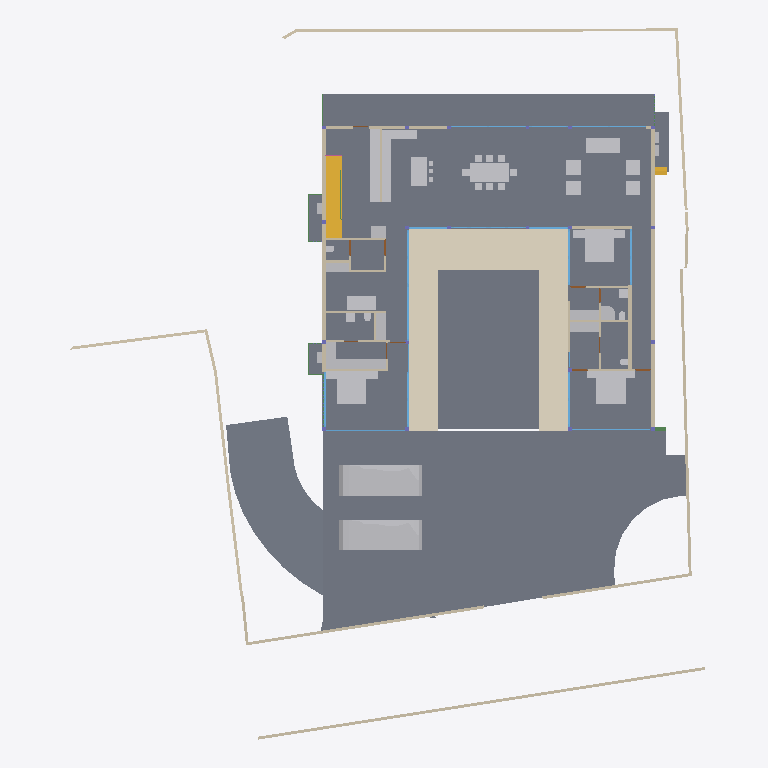
Plan cut of the same IFC building model at storey 'FF Lvl' (level 0.00 m, cut at 1.40 m), seen from above with north up, elements coloured by IFC class: 42 other elements (light grey), 40 walls (beige), 18 windows (light blue), 17 slabs (grey), 6 beams (green), 5 doors (brown), 2 stair flights (yellow), 1 covering (cream). Cut surfaces are drawn darker.
Extent 40.0 m × 44.2 m × 9.0 m (x, y, z). Storeys (5): GF at -2.55 m; FF Lvl at 0.00 m; FF at 0.45 m; FF Lintel at 3.15 m; SF at 3.65 m. Elements (562): 181 IfcColumn, 149 IfcBeam, 63 IfcWall, 40 IfcWindow, 26 IfcSlab, 24 IfcFurniture, 15 IfcCovering, 15 IfcDoor, 15 IfcSanitaryTerminal, 12 IfcFurnishingElement, 8 IfcUnitaryEquipment, 4 IfcVehicle.

HEADER;
FILE_DESCRIPTION(('ViewDefinition [CoordinationView]'),'2;1');
FILE_NAME('Manilal.ifc','2025-06-19T12:56:26+05:30',(),(),'IfcOpenShell 0.8.3-alpha250612','Bonsai 0.8.3-alpha250612-94452b4','');
FILE_SCHEMA(('IFC4X3'));
ENDSEC;
DATA;
#1480=IFCPROJECT('2TuuvCHJz54PsFPcraEbH$',$,'My Project',$,$,$,$,(#3,#128),#1481);
#3305=IFCSITE('0lpfVeOW52QfroqLYyHNY2',$,'My Site',$,$,#26,$,$,$,$,$,$,$,$);
#22021=IFCSITE('3bEIgyqTrDuwi1cEDDCOva',$,'Site',$,$,#223414,#22354,$,$,$,$,$,$,$);
#3313=IFCBUILDING('0MzaWOaS178x5FMqOflU3C',$,'My Building',$,$,#25,$,$,$,$,$,$);
#2081=IFCBUILDINGSTOREY('09kFoqoxrCvB1_fcEsMZsQ',$,'FF',$,$,#217,$,$,$,$);
#2986=IFCBUILDINGSTOREY('0zoFHJ9PnFW80M$mIVDQW3',$,'GF',$,$,#14477,$,$,$,$);
#17145=IFCBUILDINGSTOREY('0MckaoTknA3edZMUNhTyAK',$,'SF',$,$,#17254,$,$,$,$);
#20035=IFCBUILDINGSTOREY('3LpnsPikv4mRTBpfC3WQtx',$,'FF Lvl',$,$,#20051,$,$,$,$);
#23582=IFCBUILDINGSTOREY('0DtUgpQ1b6nBmkLmvc_ehu',$,'FF Lintel',$,$,#23767,$,$,$,$);
#2047=IFCSLAB('0o4IYvr$r5a9xXip1qf77x',$,'Slab',$,$,#57250,#2052,$,$);
#20004=IFCSLAB('2GmqP$Wiz2HBtZ3_3kNDpG',$,'Slab',$,$,#20401,#20015,$,$);
#19980=IFCSLAB('0gBflP6QrCERrajZS4Jcb5',$,'Slab',$,$,#244961,#19995,$,$);
#444096=IFCCOVERING('0_sfUdWJL30geCimsSdPtS',$,'Covering',$,$,#444126,#444111,$,$);
#29284=IFCSLAB('3iSMNRhjn6RxAf9MsQotHf',$,'Slab',$,$,#235074,#29295,$,$);
#363464=IFCVEHICLE('3niOYHlMXAmArMi6E7T5Sk',$,'Vehicle',$,$,#363562,#363477,$,$);
#58147=IFCVEHICLE('2iiwfLdIv6T90_RV$NVTaP',$,'Vehicle',$,$,#58943,#58160,$,$);
#363538=IFCSLAB('0rfp_Ohov2qeqT3_TxdHEi',$,'Slab',$,$,#363567,#363547,$,$);
#363504=IFCSLAB('0r6Ht4Hfz9hfKU4rzPm32Z',$,'Slab',$,$,#363537,#363513,$,$);
#441052=IFCWALL('1WNacC15X0Xf0V_b60Qnrw',$,'Wall',$,$,#441102,#441063,$,$);
#51049=IFCSTAIRFLIGHT('0QDG9AXQX0PgjOZTZBSSJQ',$,'StairFlight',$,$,#330515,#51062,$,12,11,0.183333337306976,0.150000005960464,.STRAIGHT.);
#7058=IFCFURNITURE('29pE85kkP97uASnGdXI9bH',$,'Furniture',$,$,#95312,#7090,$,$);
#229124=IFCWALL('3MfSYaOiTA4AjSKpPvRhyi',$,'Wall',$,$,#395482,#229135,$,$);
#11957=IFCFURNITURE('2J33rbez11iRfVrYceM8DY',$,'Furniture',$,$,#305743,#11970,$,$);
#11846=IFCFURNITURE('39rrc9a3PCpOjz$eiTdf$W',$,'Furniture',$,$,#243876,#11878,$,$);
#12030=IFCFURNITURE('3B8s7E7fjDlO_NqnYQjYof',$,'Furniture',$,$,#33408,#12043,$,$);
#28561=IFCFURNISHINGELEMENT('2h8RQgk$j4rAz9D7Dsxu8o',$,'FurnishingElement',$,$,#82064,#28574,$);
#25887=IFCWALL('3DOK2PUDn3QwM2HLeZR6QD',$,'Wall',$,$,#229890,#25894,$,$);
#362573=IFCSLAB('1kNiYiJ25CpB2FM_apFwUL',$,'Slab',$,$,#363002,#362594,$,$);
#28507=IFCFURNISHINGELEMENT('2qQryOTgj219SMJ7P_uMmY',$,'FurnishingElement',$,$,#78241,#28539,$);
#363781=IFCSLAB('3akcNtqwn0Hexo08k_ypkq',$,'Slab',$,$,#388473,#363802,$,$);
#395961=IFCWALL('2oTy5UOG136OtM3IP_qiPs',$,'Wall',$,$,#396036,#395972,$,$);
#7098=IFCFURNITURE('3MXk8gWif1ohE$RfY6DOqq',$,'Furniture',$,$,#95307,#7130,$,$);
#244456=IFCFURNISHINGELEMENT('1V34mhiDv5wggbUM6jRsQC',$,'FurnishingElement',$,$,#244865,#244484,$);
#37612=IFCWALL('2oouJeu9XF0PkUjeEvxQOm',$,'Wall',$,$,#265996,#37632,$,$);
#26337=IFCWALL('0dMaumaK11Re$pxoZyVSQ9',$,'Wall',$,$,#27501,#26348,$,$);
#44057=IFCWALL('1nWrLatmX5UucIWFwHwqn7',$,'Wall',$,$,#243466,#44077,$,$);
#229971=IFCWALL('2oOsi6buvCeB4sZT1ijFA2',$,'Wall',$,$,#230065,#229982,$,$);
#230171=IFCWALL('1HPS5ge59FQA3Ucv4$dmpm',$,'Wall',$,$,#230227,#230182,$,$);
#27353=IFCWALL('2Y2Bm57Cb8Exxz7st0aRUc',$,'Wall',$,$,#214921,#27364,$,$);
#35319=IFCWALL('2ecVpX7frBE9HnXe73i5Ta',$,'Wall',$,$,#243891,#35339,$,$);
#36042=IFCWALL('2FDZc$1Z57bgSDQnhsHhc1',$,'Wall',$,$,#380618,#36062,$,$);
#172760=IFCWALL('2sYuhccprBsBolIfSKHX1A',$,'Wall',$,$,#243901,#172780,$,$);
#372609=IFCSLAB('2EaTsox1TA598PptPSl07x',$,'Slab',$,$,#373867,#372630,$,$);
#1526=IFCWALL('1CCeDmF7D6CgViS7R2QfSU',$,'Wall',$,$,#384601,#1527,$,$);
#19509=IFCFURNISHINGELEMENT('1wEKKIVzjDLeDjVjJGXiki',$,'FurnishingElement',$,$,#77663,#19541,$);
#26619=IFCWALL('0FMxrmeoPF7x0oR7G9$aVh',$,'Wall',$,$,#27506,#26630,$,$);
#27060=IFCWALL('10l$0x7lzBbBMMGF1qxI0s',$,'Wall',$,$,#27511,#27071,$,$);
#244216=IFCFURNISHINGELEMENT('00Az5HSvTD0P5GcMegosgj',$,'FurnishingElement',$,$,#312092,#244244,$);
#266876=IFCFURNISHINGELEMENT('1EaqRQINj92O5_luxyduwz',$,'FurnishingElement',$,$,#312097,#266904,$);
#244541=IFCFURNISHINGELEMENT('2JwwUQmCv2Ae2QjMfamPsc',$,'FurnishingElement',$,$,#265956,#244569,$);
#267470=IFCFURNISHINGELEMENT('1ufA2ANE52JhTB4cHcvKQc',$,'FurnishingElement',$,$,#267555,#267498,$);
#51086=IFCFURNISHINGELEMENT('3uoL8FwKT6Z8Ik__ag8r_T',$,'FurnishingElement',$,$,#77678,#51163,$);
#7230=IFCFURNITURE('257RdHH05EBOcTJGwoEUlD',$,'Furniture',$,$,#95292,#7243,$,$);
#7138=IFCFURNITURE('07u5w712j3mw4b0aBksq9x',$,'Furniture',$,$,#95297,#7170,$,$);
#7204=IFCFURNITURE('0w5hTHOp59R8PIefbPbOxu',$,'Furniture',$,$,#95302,#7217,$,$);
#97271=IFCFURNITURE('264iryIv5DPeHKPV4n8Efc',$,'Furniture',$,$,#97450,#97284,$,$);
#267570=IFCFURNISHINGELEMENT('0xsfNp7ez56h_anoL1l3n4',$,'FurnishingElement',$,$,#267655,#267598,$);
#7183=IFCFURNITURE('0I7Hp4EB58Eh801L1SZ2MY',$,'Furniture',$,$,#95287,#7196,$,$);
#97245=IFCFURNITURE('12HNCs16rDfwTzmyXQzSEm',$,'Furniture',$,$,#97445,#97258,$,$);
#130539=IFCWALL('1N0zesiAv8s9$ZcdzUGklQ',$,'Wall',$,$,#244896,#130559,$,$);
#312328=IFCSANITARYTERMINAL('2ApYGb9E92GxsnAmMhtfWI',$,'SanitaryTerminal',$,$,#312397,#312360,$,$);
#46178=IFCELECTRICAPPLIANCE('1eEaYeX5DEbxuBNwn_MOC2',$,'ElectricAppliance','655L LG Double Door',$,#388463,#46210,$,$);
#7853=IFCWALL('27UD4TXAD7ihl0Wy7NK4TU',$,'Wall',$,$,#243076,#7873,$,$);
#46025=IFCWALL('3_n5vNidv469mEa41_hn3r',$,'Wall',$,$,#77926,#46045,$,$);
#46383=IFCELECTRICAPPLIANCE('2_D_HDgNP7hhO3sllSgE08',$,'ElectricAppliance.001',$,$,#77601,#46415,$,$);
#26770=IFCWALL('27WVA19Qv4efvQm6cWiqsn',$,'Wall',$,$,#229922,#26781,$,$);
#1178=IFCWALL('3AfEJ0oVbCRebTpYg3hat2',$,'Wall',$,$,#264970,#1184,$,$);
#27098=IFCWALL('2qQNxnpy98iB6JMyhLi2FK',$,'Wall',$,$,#27516,#27109,$,$);
#1256=IFCWALL('3lCTnZM_XFn9QCb3frIzB4',$,'Wall',$,$,#267272,#1262,$,$);
#1112=IFCWALL('0ZJZVj_BPB0RhymVqZDjrB',$,'Wall',$,$,#382289,#1118,$,$);
#2037=IFCWALL('2UVtoYL$14dgND2FpfCTNX',$,'Wall',$,$,#312112,#2042,$,$);
#52721=IFCWALL('3HoUgi9751ffyJn8Tt97uA',$,'Wall',$,$,#266381,#52741,$,$);
#26134=IFCWALL('3i_YpJFe9529T2L9L4$CKB',$,'Wall',$,$,#27496,#26145,$,$);
#25457=IFCWINDOW('0wGf7PLdj6Se1mi8Sh7afr',$,'Window',$,$,#243926,#103753,$,2.79999995231628,3.45000004768372,$,$,$);
#45867=IFCWINDOW('2ITQQA3UX1gg8I8niCWSY4',$,'Window',$,$,#266016,#110146,$,2.79999995231628,4.5,$,$,$);
#1342=IFCWALL('1zYAwAgZ94A9q2Xf$lP7Cn',$,'Wall',$,$,#266006,#1343,$,$);
#173453=IFCWINDOW('3TfmPwo9v7g8rl7yTI8PR0',$,'Window',$,$,#175526,#173471,$,2.79999995231628,3.45000004768372,$,$,$);
#25622=IFCWINDOW('03HgKoXUP97huBY23s7FSC',$,'Window',$,$,#243921,#102990,$,2.79999995231628,3.45000004768372,$,.DOUBLE_PANEL_VERTICAL.,$);
#42904=IFCWINDOW('0yG0aNsF5CdOTl1YRaiwT0',$,'Window',$,$,#266021,#109941,$,2.79999995231628,4.0,$,$,$);
#42784=IFCWINDOW('1X8uCygFf1TRSEXVdpbnd0',$,'Window',$,$,#266026,#110183,$,2.79999995231628,3.0,$,$,$);
#183171=IFCWINDOW('2eK2SWY_H22e6Svf5gP6pA',$,'Window',$,$,#384583,#384539,$,1.79999995231628,3.45000004768372,$,$,$);
#172953=IFCWALL('10Zee4wjDEAOWhtzJFWp8Q',$,'Wall',$,$,#265543,#172973,$,$);
#1283=IFCWALL('3TMKTJOXP4kO7RGlBcguQ3',$,'Wall',$,$,#265003,#1289,$,$);
#11931=IFCFURNITURE('2JL5EreVn6NOEYfo807d0n',$,'Furniture',$,$,#243886,#11944,$,$);
#12082=IFCFURNITURE('1ijuMDyij9H8QL3CN8GtC4',$,'Furniture',$,$,#33418,#12095,$,$);
#362609=IFCSTAIRFLIGHT('2YQn9a$XPAR8PX6QXu0TXq',$,'StairFlight',$,$,#364910,#362641,$,16,15,0.206249997019768,0.25,.STRAIGHT.);
#233175=IFCSLAB('0VBI372_j7QfV8K77ZXc2j',$,'Slab',$,$,#396328,#233196,$,$);
#233423=IFCSLAB('2iz_Ym1n1ESAR1rowyjd_I',$,'Slab',$,$,#396358,#233448,$,$);
#233456=IFCSLAB('3aaRRI8RTD_hmdhlW5RoWg',$,'Slab',$,$,#396363,#233481,$,$);
#93655=IFCWALL('3ehB$V3hTFvf8xZdTKhW01',$,'Wall',$,$,#244195,#93675,$,$);
#11886=IFCFURNITURE('08t00vVFn2_PNEL0nmpi4V',$,'Furniture',$,$,#243881,#11918,$,$);
#12056=IFCFURNITURE('1Tx$doZ9b7ixhiQ_gbtQd4',$,'Furniture',$,$,#33413,#12069,$,$);
#7785=IFCWALL('3alb8PmNnBWRaq9wE7XFnt',$,'Wall',$,$,#244425,#7805,$,$);
#12849=IFCSANITARYTERMINAL('1ztpUHwNv1MuVJRLc_toj6',$,'SanitaryTerminal',$,$,#173427,#12881,$,$);
#12946=IFCSANITARYTERMINAL('237pQbKSj1tg5CbkfQmNl1',$,'SanitaryTerminal',$,$,#441918,#12959,$,$);
#265447=IFCWINDOW('11VC8UY6nBiuqgLWYbOviy',$,'Window',$,$,#436317,#265465,$,2.79999995231628,4.92999982833862,$,.SINGLE_PANEL.,$);
#23385=IFCWINDOW('3liBQwp293KPogKKZ10Jtg',$,'Window',$,$,#265446,#43696,$,2.79999995231628,4.92999982833862,$,.SINGLE_PANEL.,$);
#150204=IFCWINDOW('2rSMA4AuH6FeN4rb0KSroB',$,'Window',$,$,#244976,#150354,$,2.79999995231628,2.40050005912781,$,.SINGLE_PANEL.,$);
#150381=IFCWINDOW('0RDdtohGb3wPXN7Q65V5l1',$,'Window',$,$,#244981,#150394,$,2.79999995231628,2.40050005912781,$,.SINGLE_PANEL.,$);
#233258=IFCSLAB('2WAIJ5xUDCB8vhErrinr6d',$,'Slab',$,$,#396333,#233283,$,$);
#233291=IFCSLAB('3mCoSy7r190wdzvyYb56iW',$,'Slab',$,$,#396338,#233316,$,$);
#233324=IFCSLAB('2BlEnr04f3vANw00E8t1T3',$,'Slab',$,$,#396343,#233349,$,$);
#233357=IFCSLAB('06iRZLKKfCP8faLo55KHRz',$,'Slab',$,$,#396348,#233382,$,$);
#233390=IFCSLAB('2f2jkuEQ95deHHcp0LeZsL',$,'Slab',$,$,#396353,#233415,$,$);
#55311=IFCWALL('1sNrPq82f1qvmjg1j5M$n3',$,'Wall',$,$,#187866,#55331,$,$);
#80186=IFCWALL('3kDpYh0M9DMQCp3tr5pnbc',$,'Wall',$,$,#267235,#80206,$,$);
#11978=IFCFURNITURE('2GNkki_F53svXIRizzljEt',$,'Furniture',$,$,#305733,#265156,$,$);
#265169=IFCFURNITURE('2hfsZI7BX1G95tXka9KQ4c',$,'Furniture',$,$,#305738,#265182,$,$);
#7689=IFCWALL('0dxWKeo9r0A8LiqkBJOP0c',$,'Wall',$,$,#243896,#7709,$,$);
#363755=IFCUNITARYEQUIPMENT('0JDCkdxmj3oxTz_uQQEVKT',$,'UnitaryEquipment',$,$,#363819,#363768,$,$);
#366866=IFCUNITARYEQUIPMENT('2Fw0FCYgfBhfGmA9MAgmOd',$,'UnitaryEquipment',$,$,#415258,#366879,$,$);
#67609=IFCWALL('1b9bPzqb104AcHTtLpy63V',$,'Wall',$,$,#267456,#67629,$,$);
#12920=IFCSANITARYTERMINAL('0kpsmz29D8juUyM19Wtlly',$,'SanitaryTerminal',$,$,#441908,#12933,$,$);
#12769=IFCSANITARYTERMINAL('2vdxbHG$XBkAinHNSDuSLM',$,'SanitaryTerminal',$,$,#312392,#12801,$,$);
#367103=IFCBEAM('14TbmUcj9DRf2HsvYFSdxG',$,'Beam',$,$,#388728,#367114,$,$);
#441596=IFCBEAM('0mg04q$01DhAmI44ZcdEcS',$,'Beam',$,$,#441669,#441607,$,$);
#12998=IFCSANITARYTERMINAL('1pCYUjjaX5yvTggnnvT9WB',$,'SanitaryTerminal',$,$,#267881,#13011,$,$);
#62762=IFCSANITARYTERMINAL('2DTr6V3Ov5BOyCO61nsVCy',$,'SanitaryTerminal',$,$,#441913,#62775,$,$);
#395885=IFCWALL('0SzsKfT0jBuBF18kzhhOm3',$,'Wall',$,$,#395960,#395896,$,$);
#28303=IFCWALL('27XUrfdFf8NB4WaAp9CQAl',$,'Wall',$,$,#235124,#28314,$,$);
#363956=IFCUNITARYEQUIPMENT('2jk8msV5n85QmwykNSoutP',$,'UnitaryEquipment',$,$,#364920,#363969,$,$);
#363982=IFCUNITARYEQUIPMENT('2IoLUD56D97gPVX_sl2ctQ',$,'UnitaryEquipment',$,$,#364925,#363995,$,$);
#57309=IFCBEAM('3xcDMG0aj9Xgc56BcdooE6',$,'Beam',$,$,#243525,#57320,$,$);
#384784=IFCBEAM('0$hEb6QFb6QeAlYT1VosoE',$,'Beam',$,$,#384918,#384795,$,$);
#176076=IFCWINDOW('2ZtwOiAmvEueKbdoo64HrK',$,'Window',$,$,#267144,#176089,$,2.79999995231628,2.40050005912781,$,.SINGLE_PANEL.,$);
#41613=IFCWINDOW('3V21HLULz4rhhoikKYxwTW',$,'Window.022',$,$,#244991,#148935,$,2.79999995231628,2.32599997520447,$,.DOUBLE_PANEL_VERTICAL.,$);
#130039=IFCWINDOW('2d4nEuDYnCKAVj7s5RlWM7',$,'Window',$,$,#267149,#175723,$,2.79999995231628,4.82399988174438,$,.TRIPLE_PANEL_VERTICAL.,$);
#149274=IFCWINDOW('30_aGhIs59sBUX7Za7xGJZ',$,'Window.022',$,$,#244986,#149292,$,2.79999995231628,2.32599997520447,$,.DOUBLE_PANEL_VERTICAL.,$);
#175745=IFCWINDOW('3z5JKHZ41FdxrSJllwuMgx',$,'Window',$,$,#267154,#175763,$,2.79999995231628,4.82399988174438,$,.TRIPLE_PANEL_VERTICAL.,$);
#175889=IFCWINDOW('3QDjposrH1gvpn64wXKX9b',$,'Window',$,$,#267164,#175907,$,2.79999995231628,4.82399988174438,$,.TRIPLE_PANEL_VERTICAL.,$);
#175844=IFCWINDOW('3FEUGUF8n8vfgPx6dMRP2G',$,'Window',$,$,#267159,#175862,$,2.79999995231628,4.82399988174438,$,.TRIPLE_PANEL_VERTICAL.,$);
#28808=IFCWALL('3m8X89_nHEBQ3A$cO0dW30',$,'Wall',$,$,#312049,#28828,$,$);
#93153=IFCDOOR('06ge_TnPfF$uRFBA_bihvC',$,'Door',$,$,#267189,#93166,$,2.09999990463257,1.0,$,$,$);
#55626=IFCWALL('2M7j5Ecbb0FxD1NCjCSrSn',$,'Wall',$,$,#187838,#55646,$,$);
#372753=IFCBEAM('3r6vvS4vjDB8BGVNeuEcmU',$,'Beam',$,$,#373897,#372764,$,$);
#379749=IFCBEAM('3TCqQX1$n5nh4hc72nvokR',$,'Beam',$,$,#387252,#379760,$,$);
#67076=IFCDOOR('3tEFG6Om12k9izFOR1Pomu',$,'Door',$,$,#188223,#82092,$,2.09999990463257,1.0,$,$,$);
#173514=IFCDOOR('1mI6NodsLCN8tgFTYkv_v_',$,'Door',$,$,#436706,#173588,$,2.09999990463257,1.0,$,$,$);
#9033=IFCDOOR('1G5Su1EVTF8AbsbEytgRBM',$,'Door',$,$,#244450,#9065,$,2.09999990463257,1.0,$,$,$);
#180235=IFCDOOR('0P5cPzumv3vv5biFX6LHDX',$,'Door',$,$,#436736,#180266,$,2.09999990463257,1.0,$,$,$);
ENDSEC;
